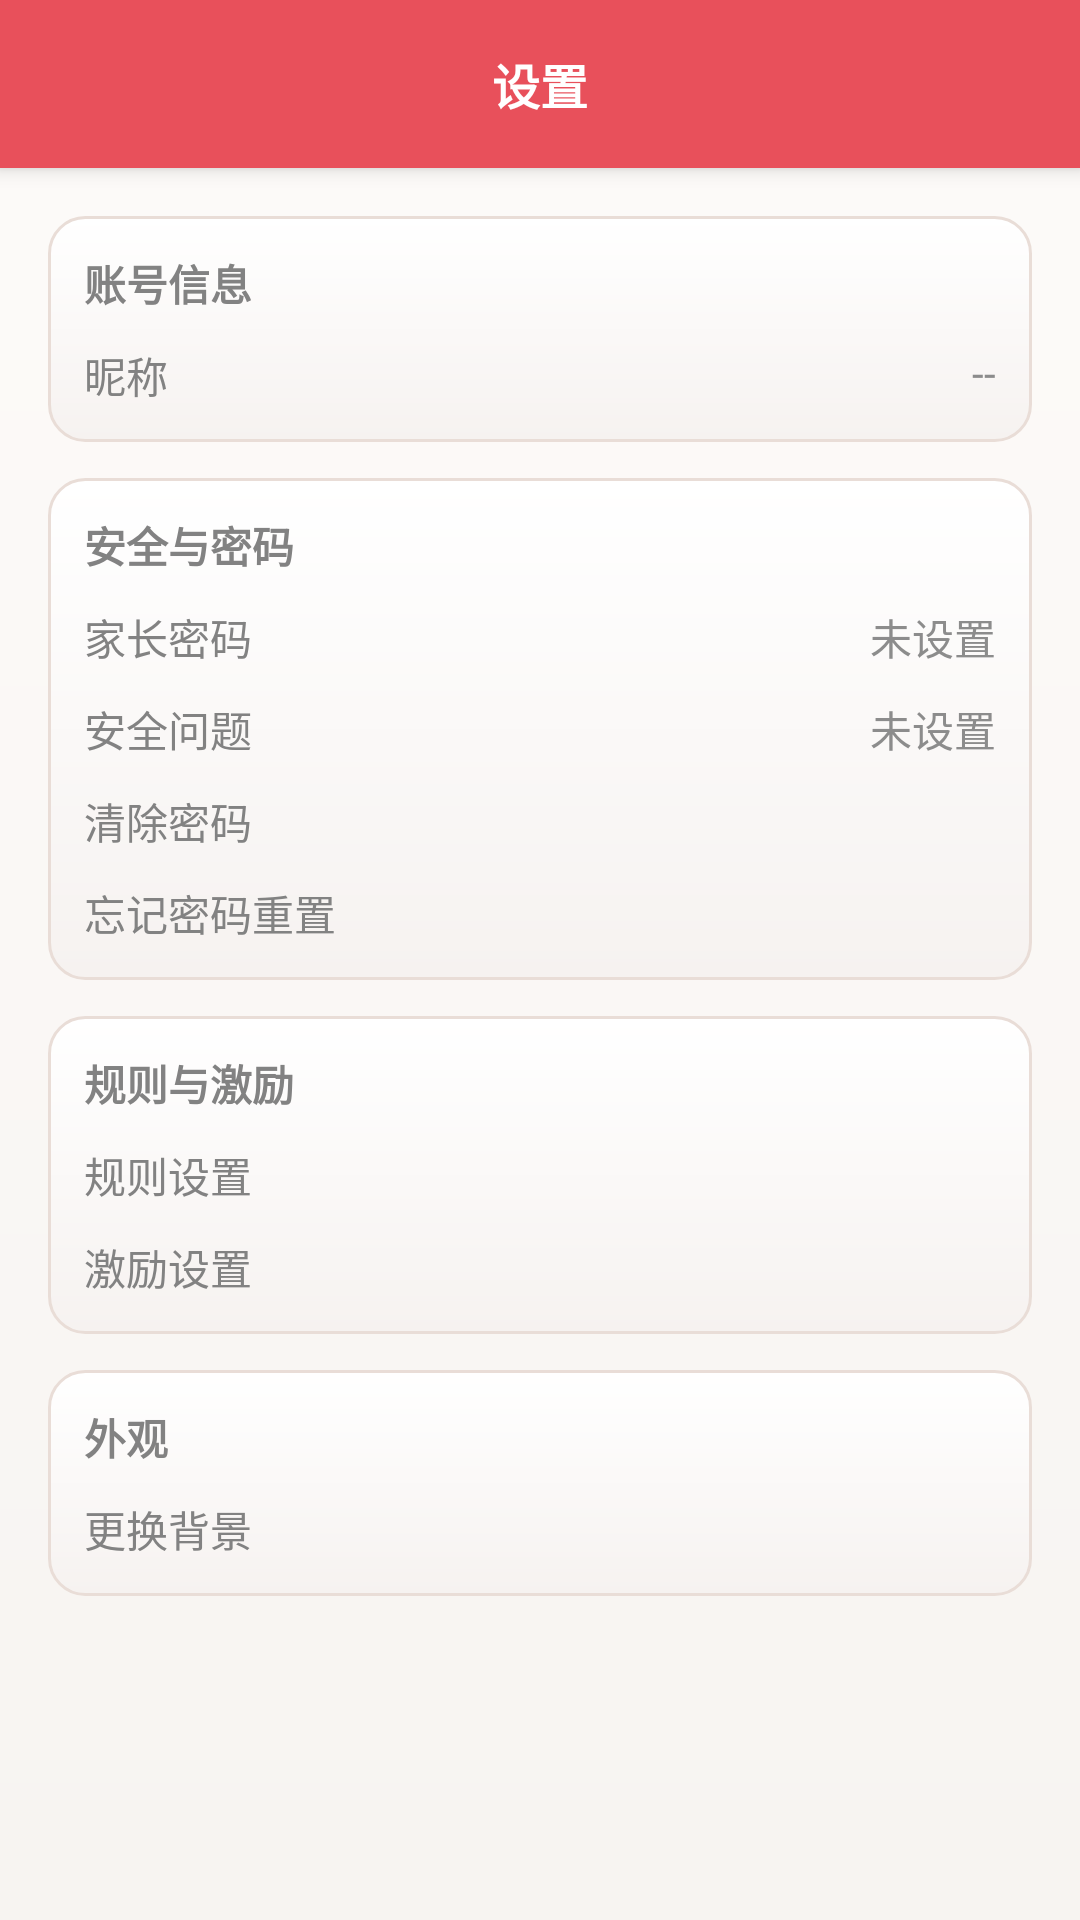

This screen was rendered from an Android layout file. Write that file and the resources it references.
<!-- AndroidManifest.xml: activity theme AppThemeNormal -->
<!-- res/layout/activity_settings.xml -->
<?xml version="1.0" encoding="utf-8"?>
<LinearLayout xmlns:android="http://schemas.android.com/apk/res/android"
    android:layout_width="match_parent"
    android:layout_height="match_parent"
    android:background="@drawable/bg_page_white"
    android:orientation="vertical">

    <TextView
        android:id="@+id/tv_settings_title"
        android:layout_width="match_parent"
        android:layout_height="?android:attr/actionBarSize"
        android:background="@color/primary_red"
        android:elevation="4dp"
        android:gravity="center"
        android:paddingStart="16dp"
        android:paddingEnd="16dp"
        android:text="设置"
        android:textColor="@android:color/white"
        android:textSize="16sp"
        android:textStyle="bold" />

    <androidx.core.widget.NestedScrollView
        android:layout_width="match_parent"
        android:layout_height="match_parent"
        android:fillViewport="true">

        <LinearLayout
            android:layout_width="match_parent"
            android:layout_height="wrap_content"
            android:orientation="vertical"
            android:padding="16dp">

            <LinearLayout
                android:layout_width="match_parent"
                android:layout_height="wrap_content"
                android:background="@drawable/bg_todo_item"
                android:orientation="vertical"
                android:padding="12dp">

                <TextView
                    android:layout_width="wrap_content"
                    android:layout_height="wrap_content"
                    android:text="账号信息"
                    android:textStyle="bold" />

                <RelativeLayout
                    android:id="@+id/layout_setting_nick"
                    android:layout_width="match_parent"
                    android:layout_height="wrap_content"
                    android:layout_marginTop="10dp">

                    <TextView
                        android:layout_width="wrap_content"
                        android:layout_height="wrap_content"
                        android:text="昵称" />

                    <TextView
                        android:id="@+id/tv_setting_nick_value"
                        android:layout_width="wrap_content"
                        android:layout_height="wrap_content"
                        android:layout_alignParentEnd="true"
                        android:text="--"
                        android:textColor="@color/colorTextAssistant" />
                </RelativeLayout>
            </LinearLayout>

            <LinearLayout
                android:layout_width="match_parent"
                android:layout_height="wrap_content"
                android:layout_marginTop="12dp"
                android:background="@drawable/bg_todo_item"
                android:orientation="vertical"
                android:padding="12dp">

                <TextView
                    android:layout_width="wrap_content"
                    android:layout_height="wrap_content"
                    android:text="安全与密码"
                    android:textStyle="bold" />

                <RelativeLayout
                    android:id="@+id/layout_setting_password"
                    android:layout_width="match_parent"
                    android:layout_height="wrap_content"
                    android:layout_marginTop="10dp">

                    <TextView
                        android:layout_width="wrap_content"
                        android:layout_height="wrap_content"
                        android:text="家长密码" />

                    <TextView
                        android:id="@+id/tv_setting_password_value"
                        android:layout_width="wrap_content"
                        android:layout_height="wrap_content"
                        android:layout_alignParentEnd="true"
                        android:text="未设置"
                        android:textColor="@color/colorTextAssistant" />
                </RelativeLayout>

                <RelativeLayout
                    android:id="@+id/layout_setting_question"
                    android:layout_width="match_parent"
                    android:layout_height="wrap_content"
                    android:layout_marginTop="10dp">

                    <TextView
                        android:layout_width="wrap_content"
                        android:layout_height="wrap_content"
                        android:text="安全问题" />

                    <TextView
                        android:id="@+id/tv_setting_question_value"
                        android:layout_width="wrap_content"
                        android:layout_height="wrap_content"
                        android:layout_alignParentEnd="true"
                        android:text="未设置"
                        android:textColor="@color/colorTextAssistant" />
                </RelativeLayout>

                <RelativeLayout
                    android:id="@+id/layout_setting_clear_pw"
                    android:layout_width="match_parent"
                    android:layout_height="wrap_content"
                    android:layout_marginTop="10dp">

                    <TextView
                        android:layout_width="wrap_content"
                        android:layout_height="wrap_content"
                        android:text="清除密码" />
                </RelativeLayout>

                <RelativeLayout
                    android:id="@+id/layout_setting_reset_pw"
                    android:layout_width="match_parent"
                    android:layout_height="wrap_content"
                    android:layout_marginTop="10dp">

                    <TextView
                        android:layout_width="wrap_content"
                        android:layout_height="wrap_content"
                        android:text="忘记密码重置" />
                </RelativeLayout>
            </LinearLayout>

            <LinearLayout
                android:layout_width="match_parent"
                android:layout_height="wrap_content"
                android:layout_marginTop="12dp"
                android:background="@drawable/bg_todo_item"
                android:orientation="vertical"
                android:padding="12dp">

                <TextView
                    android:layout_width="wrap_content"
                    android:layout_height="wrap_content"
                    android:text="规则与激励"
                    android:textStyle="bold" />

                <RelativeLayout
                    android:id="@+id/layout_setting_rules"
                    android:layout_width="match_parent"
                    android:layout_height="wrap_content"
                    android:layout_marginTop="10dp">

                    <TextView
                        android:layout_width="wrap_content"
                        android:layout_height="wrap_content"
                        android:text="规则设置" />
                </RelativeLayout>

                <RelativeLayout
                    android:id="@+id/layout_setting_rewards"
                    android:layout_width="match_parent"
                    android:layout_height="wrap_content"
                    android:layout_marginTop="10dp">

                    <TextView
                        android:layout_width="wrap_content"
                        android:layout_height="wrap_content"
                        android:text="激励设置" />
                </RelativeLayout>
            </LinearLayout>

            <LinearLayout
                android:layout_width="match_parent"
                android:layout_height="wrap_content"
                android:layout_marginTop="12dp"
                android:background="@drawable/bg_todo_item"
                android:orientation="vertical"
                android:padding="12dp">

                <TextView
                    android:layout_width="wrap_content"
                    android:layout_height="wrap_content"
                    android:text="外观"
                    android:textStyle="bold" />

                <RelativeLayout
                    android:id="@+id/layout_setting_background"
                    android:layout_width="match_parent"
                    android:layout_height="wrap_content"
                    android:layout_marginTop="10dp">

                    <TextView
                        android:layout_width="wrap_content"
                        android:layout_height="wrap_content"
                        android:text="更换背景" />
                </RelativeLayout>
            </LinearLayout>

        </LinearLayout>
    </androidx.core.widget.NestedScrollView>

</LinearLayout>
<!-- resources referenced by this layout -->
<resources>
  <color name="colorTextAssistant">#8C8C8C</color>
  <color name="primary_red">#E8505B</color>
  <!-- drawable bg_page_white (drawable) -->
  <?xml version="1.0" encoding="utf-8"?>
  <shape xmlns:android="http://schemas.android.com/apk/res/android"
      android:shape="rectangle">
      <gradient
          android:angle="270"
          android:startColor="#FFFDFBF9"
          android:endColor="#FFF7F4F1" />
  </shape>
  <!-- drawable bg_todo_item (drawable) -->
  <?xml version="1.0" encoding="utf-8"?>
  <shape xmlns:android="http://schemas.android.com/apk/res/android">
      <gradient
          android:angle="270"
          android:startColor="#FFFFFFFF"
          android:endColor="#FFF6F2F0" />
      <stroke android:width="1dp" android:color="#E9DDD7" />
      <corners android:radius="12dp" />
  </shape>
  <style name="AppThemeNormal" parent="AppTheme.FullScreen">
  
          <item name="android:windowBackground">@drawable/splash_screen_drawable</item>
  
      </style>
  <style name="AppTheme.FullScreen" parent="RedTheme">
          <item name="windowNoTitle">true</item>
          <item name="windowActionBar">false</item>
          <item name="android:windowFullscreen">true</item>
          <item name="android:windowContentOverlay">@null</item>
      </style>
  <!-- drawable splash_screen_drawable (drawable) -->
  <layer-list xmlns:android="http://schemas.android.com/apk/res/android">
      <item>
  
          <shape>
              <solid android:color="@color/background_color" />
          </shape>
      </item>
  
      
  
  </layer-list>
  <style name="RedTheme" parent="AppTheme">
          <item name="colorPrimaryDark">@color/primary_red</item>
          <item name="colorPrimary">@color/primary_red</item>
          <item name="colorAccent">@color/accent_red</item>
          <item name="colorSecondary">@color/accent_red</item>
      </style>
  <color name="background_color">#F8F6F3</color>
  <style name="AppTheme" parent="Theme.MaterialComponents.DayNight.NoActionBar">
  
          <item name="android:textColor">@color/normal</item>
  
          <item name="colorPrimary">@color/colorPrimary</item>
          <item name="colorPrimaryDark">@color/colorPrimary</item>
          <item name="colorAccent">@color/colorAccent</item>
          <item name="colorSecondary">@color/colorAccent</item>
          <item name="colorOnSecondary">@color/white</item>
          <item name="android:windowBackground">@drawable/bg_page_red</item>
  
      </style>
  <color name="accent_red">#F9D56E</color>
  <color name="normal">#ff828282</color>
  <color name="colorPrimary">#E8505B</color>
  <color name="colorAccent">#FF6B6B</color>
  <color name="white">#FFFFFFFF</color>
  <!-- drawable bg_page_red (drawable) -->
  <?xml version="1.0" encoding="utf-8"?>
  <shape xmlns:android="http://schemas.android.com/apk/res/android">
      <gradient
          android:angle="270"
          android:startColor="#FFF9F5F4"
          android:centerColor="#FFF4EFEF"
          android:endColor="#FFF1ECEB" />
  </shape>
</resources>
